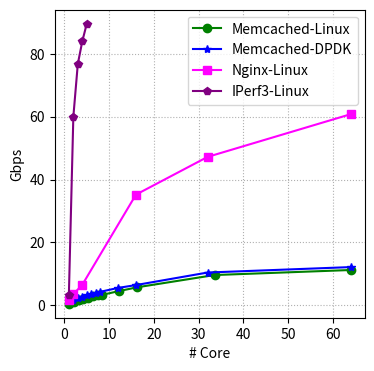

Python code for this plot:
import matplotlib.pyplot as plt

memcached = []
seastar_memcached = []
nginx = []
iperf3 = []

data = [
        # memcached,
        {
            'x': [1.05, 2.07, 3.18, 4.22, 5.27, 6.38, 7.44, 8.40, 12.30, 16.34, 33.57, 64],
            'y': [467.6, 1046.4, 1528, 1903.2, 2383.2, 2785.6, 3164, 3280, 4524, 5716.8, 9600, 11200],
            'label': 'Memcached-Linux',
            'color': 'green',
            'marker': 'o',
            },
        # seastar_memcached,
        {
            'x': [1, 2, 3, 4, 5, 6, 7, 8, 12, 16, 32, 64],
            'y': [1320, 1622, 2259, 2746, 3165, 3628, 3936, 4257, 5498, 6409, 10394, 12126.3],
            'label': 'Memcached-DPDK',
            'color': 'blue',
            'marker': '*',
            },
        # nginx,
        {
            'x': [1,2,4,16,32,64],
            'y': [1624, 3500, 6504, 35200, 47200, 60800],
            'label': 'Nginx-Linux',
            'color': 'magenta',
            'marker': 's',
            },
        #iperf3,
        {
            'x': [1,2,3,4,5],
            'y': [3250, 60000, 76800, 84000, 89600],
            'label': 'IPerf3-Linux',
            'color': 'purple',
            'marker': 'p',
            },
        ]


def plot(fig, ax, data):
    print(data['label'])
    ax.plot(data['x'], [t/1000 for t in data['y']], label=data['label'],
        marker=data.get('marker', '*'), color=data.get('color', 'red'))
    # lastx = data['x'][-1]
    # lasty = data['y'][-1]
    # prex = data['x'][-1]
    # prey = data['y'][-1]
    # m = (lasty- prey) / (lastx-prex)
    # goal = 100000


figsize=(4,4)
fig = plt.figure(figsize=figsize)
ax = fig.add_subplot(1,1,1)
for dt in data:
    plot(fig, ax, dt)

ax.set_ylabel('Gbps')
ax.set_xlabel('# Core')
ax.legend()
ax.grid(linestyle='dotted')

fig.savefig('Figure_1.png', dpi=300)
plt.show()
